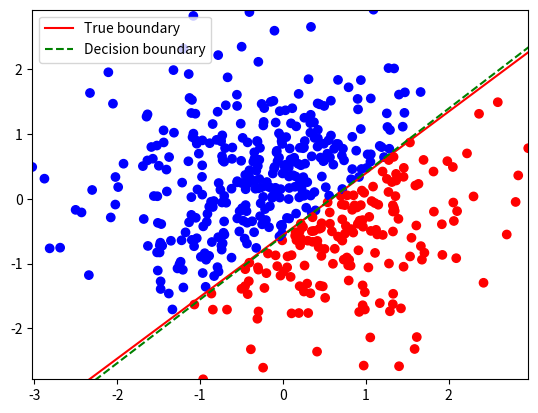

This figure's Python source:
#!/usr/bin/env python
# -*- coding: utf-8 -*-

import numpy as np
from matplotlib import pyplot as plt


def phi(x):
    return x


def percetpron(x, t, w):
    N = x.shape[1]
    x = np.vstack([np.ones(N), phi(x)])
    correct = 0
    while (correct < N):
        for i in range(N):
            xn = x[:, i]
            tn = t[i]
            if (w.T.dot(xn) * tn < 0):
                w = w + xn * tn
                correct = 0
                break
            else:
                correct += 1
    return w


def sample(N):
    w = np.zeros(3)
    x = np.random.normal(size=(2, N))
    x1 = x[0, :]
    x2 = x[1, :]
    [x1_min, x1_max] = [x1.min(), x1.max()]
    [x2_min, x2_max] = [x2.min(), x2.max()]

    w[2] = -1
    w[1] = (x2_max - x2_min) / (x1_max - x1_min)
    w[0] = x1_min - w[1] * x1_min + np.random.randn()

    t = np.ones(N)
    t[np.vstack([np.ones(N), x]).T.dot(w) < 0] = -1
    return x, t, w


def main():
    N = 500
    x, t, w_true = sample(N)

    w = np.array([1.0, 1.0, 1.0])
    w = percetpron(x, t, w)

    x1 = np.linspace(x[0, :].min() - 1, x[0, :].max() + 1, 500)
    plt.figure()
    color = np.array(['b', 'r'])

    plt.scatter(x[0, :], x[1, :], c=color[[(lambda x: 1 if x > 0 else 0)(tn) for tn in t]])
    plt.plot(x1, -(w_true[0] + w_true[1] * x1) / w_true[2], "r-", label="True boundary")
    plt.plot(x1, -(w[0] + w[1] * x1) / w[2], "g--", label="Decision boundary")
    plt.legend()
    plt.xlim(x[0, :].min(), x[0, :].max())
    plt.ylim(x[1, :].min(), x[1, :].max())
    plt.show()


if __name__ == '__main__':
    main()
